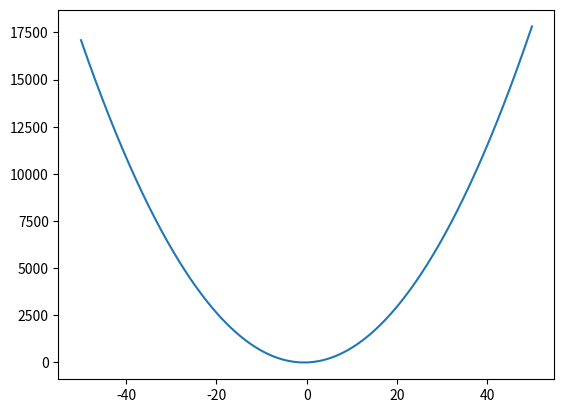

Here is the Python script that generated this plot:
import matplotlib.pyplot

f = lambda x: 7 * x**2 + 8*x - 10

xcooridnates = []
ycooridnates = []
x = -50
while x <50:
	ycooridnates.append(f(x))
	xcooridnates.append(x)
	x += 0.1

matplotlib.pyplot.plot(xcooridnates,ycooridnates)
matplotlib.pyplot.show()